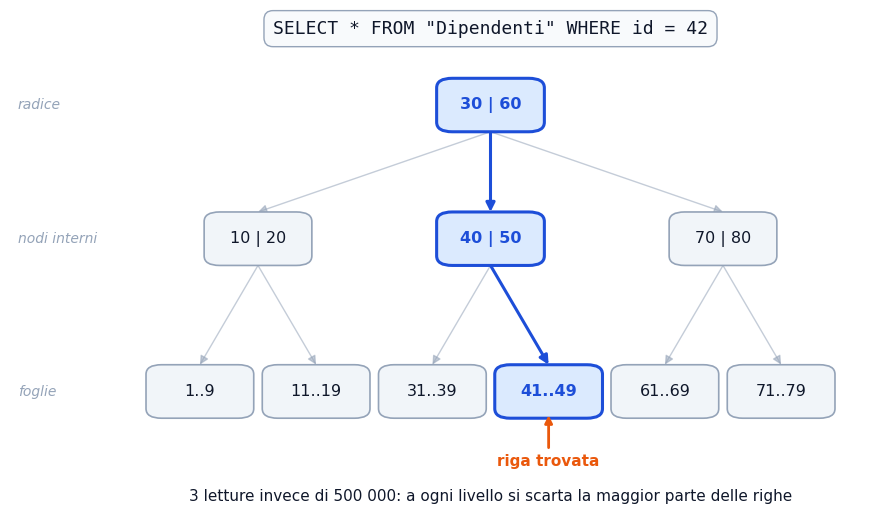

The matplotlib source for this figure: (Note: this script raises an exception after producing the figure.)
"""
Genera img/BTREE.png: come PostgreSQL cerca un dipendente per id.

Disegna l'indice B-tree sulla chiave primaria di Dipendenti e evidenzia
il cammino percorso da  SELECT * FROM "Dipendenti" WHERE id = 42.

Uso:  python scripts/genera_btree.py
"""

from pathlib import Path

import matplotlib

matplotlib.use("Agg")  # nessuna finestra: salva e basta
import matplotlib.pyplot as plt
from matplotlib.patches import FancyArrowPatch, FancyBboxPatch

# ── colori ────────────────────────────────────────────────────────────────
BLU = "#1d4ed8"        # nodi sul cammino della ricerca
BLU_CHIARO = "#dbeafe"
GRIGIO = "#94a3b8"     # nodi non visitati
GRIGIO_CHIARO = "#f1f5f9"
ARANCIO = "#ea580c"    # la riga trovata
TESTO = "#0f172a"

# ── struttura dell'albero ─────────────────────────────────────────────────
# (x, y, etichetta, sul_cammino)
NODI = [
    # radice
    (0.520, 0.80, "30 | 60", True),
    # nodi interni
    (0.220, 0.52, "10 | 20", False),
    (0.520, 0.52, "40 | 50", True),
    (0.820, 0.52, "70 | 80", False),
    # foglie — sei riquadri equidistanti, senza sovrapposizioni
    (0.145, 0.20, "1..9", False),
    (0.295, 0.20, "11..19", False),
    (0.445, 0.20, "31..39", False),
    (0.595, 0.20, "41..49", True),
    (0.745, 0.20, "61..69", False),
    (0.895, 0.20, "71..79", False),
]

ARCHI = [
    (0, 1, False), (0, 2, True), (0, 3, False),
    (1, 4, False), (1, 5, False),
    (2, 6, False), (2, 7, True),
    (3, 8, False), (3, 9, False),
]

LARG, ALT = 0.115, 0.088


def disegna_nodo(ax, x, y, testo, attivo):
    """Un riquadro arrotondato che rappresenta una pagina dell'indice."""
    bordo = BLU if attivo else GRIGIO
    fondo = BLU_CHIARO if attivo else GRIGIO_CHIARO
    ax.add_patch(
        FancyBboxPatch(
            (x - LARG / 2, y - ALT / 2), LARG, ALT,
            boxstyle="round,pad=0.012,rounding_size=0.02",
            linewidth=2.2 if attivo else 1.2,
            edgecolor=bordo, facecolor=fondo, zorder=3,
        )
    )
    ax.text(
        x, y, testo, ha="center", va="center", zorder=4,
        fontsize=11.5, fontweight="bold" if attivo else "normal",
        color=BLU if attivo else TESTO, family="DejaVu Sans",
    )


def disegna_arco(ax, partenza, arrivo, attivo):
    x1, y1 = partenza
    x2, y2 = arrivo
    ax.add_patch(
        FancyArrowPatch(
            (x1, y1 - ALT / 2 - 0.012), (x2, y2 + ALT / 2 + 0.012),
            arrowstyle="-|>", mutation_scale=13, shrinkA=0, shrinkB=0,
            linewidth=2.2 if attivo else 1.0,
            color=BLU if attivo else GRIGIO,
            zorder=2, alpha=1.0 if attivo else 0.55,
        )
    )


def main():
    fig, ax = plt.subplots(figsize=(11, 6.2))
    # il margine sinistro negativo lascia spazio alle etichette dei livelli
    ax.set_xlim(-0.10, 1)
    ax.set_ylim(0, 1)
    ax.axis("off")
    fig.patch.set_facecolor("white")

    for i, j, attivo in ARCHI:
        disegna_arco(ax, NODI[i][:2], NODI[j][:2], attivo)

    for x, y, etichetta, attivo in NODI:
        disegna_nodo(ax, x, y, etichetta, attivo)

    # etichette dei tre livelli, nel margine a sinistra dei nodi
    for y, nome in ((0.80, "radice"), (0.52, "nodi interni"), (0.20, "foglie")):
        ax.text(
            -0.09, y, nome, ha="left", va="center",
            fontsize=10, color=GRIGIO, style="italic", family="DejaVu Sans",
        )

    # la query in alto
    ax.text(
        0.52, 0.96, 'SELECT * FROM "Dipendenti" WHERE id = 42',
        ha="center", va="center", fontsize=13, color=TESTO,
        family="DejaVu Sans Mono",
        bbox=dict(boxstyle="round,pad=0.5", facecolor="#f8fafc",
                  edgecolor=GRIGIO, linewidth=1),
    )

    # il risultato, sotto la foglia raggiunta
    ax.annotate(
        "riga trovata",
        xy=(0.595, 0.20 - ALT / 2), xytext=(0.595, 0.055),
        ha="center", va="center", fontsize=11,
        color=ARANCIO, fontweight="bold", family="DejaVu Sans",
        arrowprops=dict(arrowstyle="-|>", color=ARANCIO, linewidth=2),
    )

    # la morale
    ax.text(
        0.52, -0.02,
        "3 letture invece di 500 000: a ogni livello si scarta la maggior parte delle righe",
        ha="center", va="center", fontsize=11, color=TESTO, family="DejaVu Sans",
    )

    destinazione = Path(__file__).resolve().parent.parent / "img" / "BTREE.png"
    destinazione.parent.mkdir(exist_ok=True)
    fig.savefig(destinazione, dpi=150, bbox_inches="tight",
                facecolor="white", pad_inches=0.35)
    print(f"Creato: {destinazione}")


if __name__ == "__main__":
    main()
